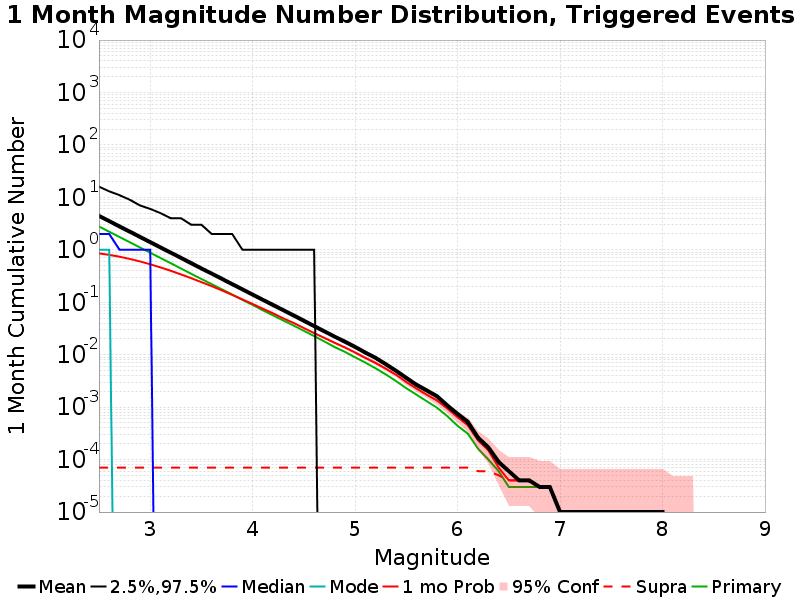

The data file committed next to this chart (first rows):
Mag, Mean, 2.5 %ile, 97.5 %ile, Median, Mode, 1 mo Probability, 1 mo Supra-Seis Prob, Primary Aftershocks Mean
2.5, 4.429, 0.0, 16.0, 2.0, 1.0, 0.855, 7.0E-5, 2.781
2.6, 3.516, 0.0, 13.0, 2.0, 1.0, 0.8006, 7.0E-5, 2.21
2.7, 2.788, 0.0, 11.0, 1.0, 0.0, 0.7377, 7.0E-5, 1.753
2.8, 2.216, 0.0, 9.0, 1.0, 0.0, 0.6696, 7.0E-5, 1.394
2.9, 1.757, 0.0, 7.0, 1.0, 0.0, 0.5989, 7.0E-5, 1.105
3.0, 1.395, 0.0, 6.0, 1.0, 0.0, 0.5289, 7.0E-5, 0.8778
3.1, 1.109, 0.0, 5.0, 0.0, 0.0, 0.4613, 7.0E-5, 0.6976
3.2, 0.8825, 0.0, 4.0, 0.0, 0.0, 0.3983, 7.0E-5, 0.5548
3.3, 0.7007, 0.0, 4.0, 0.0, 0.0, 0.3395, 7.0E-5, 0.44
3.4, 0.5546, 0.0, 3.0, 0.0, 0.0, 0.2868, 7.0E-5, 0.3481
3.5, 0.4396, 0.0, 3.0, 0.0, 0.0, 0.2414, 7.0E-5, 0.2769
3.6, 0.3512, 0.0, 2.0, 0.0, 0.0, 0.2025, 7.0E-5, 0.2218
3.7, 0.279, 0.0, 2.0, 0.0, 0.0, 0.1678, 7.0E-5, 0.176
3.8, 0.2213, 0.0, 2.0, 0.0, 0.0, 0.1381, 7.0E-5, 0.1399
3.9, 0.1755, 0.0, 1.0, 0.0, 0.0, 0.1128, 7.0E-5, 0.1109
4.0, 0.1395, 0.0, 1.0, 0.0, 0.0, 0.09248, 7.0E-5, 0.08852
4.1, 0.1108, 0.0, 1.0, 0.0, 0.0, 0.07477, 7.0E-5, 0.07004
4.2, 0.08826, 0.0, 1.0, 0.0, 0.0, 0.06105, 7.0E-5, 0.05589
4.3, 0.07037, 0.0, 1.0, 0.0, 0.0, 0.04923, 7.0E-5, 0.04467
4.4, 0.05594, 0.0, 1.0, 0.0, 0.0, 0.04012, 7.0E-5, 0.03584
4.5, 0.04422, 0.0, 1.0, 0.0, 0.0, 0.03208, 7.0E-5, 0.02836
4.6, 0.03497, 0.0, 1.0, 0.0, 0.0, 0.02578, 7.0E-5, 0.0226
4.7, 0.02779, 0.0, 0.0, 0.0, 0.0, 0.02085, 7.0E-5, 0.01787
4.8, 0.02207, 0.0, 0.0, 0.0, 0.0, 0.01681, 7.0E-5, 0.01395
4.9, 0.0177, 0.0, 0.0, 0.0, 0.0, 0.01371, 7.0E-5, 0.01129
5.0, 0.01402, 0.0, 0.0, 0.0, 0.0, 0.01098, 7.0E-5, 0.00888
5.1, 0.01094, 0.0, 0.0, 0.0, 0.0, 0.00866, 7.0E-5, 0.00707
5.2, 0.00868, 0.0, 0.0, 0.0, 0.0, 0.00692, 7.0E-5, 0.00548
5.3, 0.00655, 0.0, 0.0, 0.0, 0.0, 0.00538, 7.0E-5, 0.00419
5.4, 0.00491, 0.0, 0.0, 0.0, 0.0, 0.00413, 7.0E-5, 0.00312
5.5, 0.0036, 0.0, 0.0, 0.0, 0.0, 0.003, 7.0E-5, 0.00229
5.6, 0.00265, 0.0, 0.0, 0.0, 0.0, 0.00225, 7.0E-5, 0.00172
5.7, 0.00208, 0.0, 0.0, 0.0, 0.0, 0.00172, 7.0E-5, 0.00129
5.8, 0.0016, 0.0, 0.0, 0.0, 0.0, 0.00133, 7.0E-5, 9.7E-4
5.9, 0.00107, 0.0, 0.0, 0.0, 0.0, 9.4E-4, 7.0E-5, 6.7E-4
6.0, 7.4E-4, 0.0, 0.0, 0.0, 0.0, 6.4E-4, 7.0E-5, 4.4E-4
6.1, 5.2E-4, 0.0, 0.0, 0.0, 0.0, 4.5E-4, 7.0E-5, 3.1E-4
6.2, 2.6E-4, 0.0, 0.0, 0.0, 0.0, 2.3E-4, 6.0E-5, 1.6E-4
6.3, 1.7E-4, 0.0, 0.0, 0.0, 0.0, 1.5E-4, 6.0E-5, 1.0E-4
6.4, 9.0E-5, 0.0, 0.0, 0.0, 0.0, 7.0E-5, 5.0E-5, 6.0E-5
6.5, 6.0E-5, 0.0, 0.0, 0.0, 0.0, 4.0E-5, 4.0E-5, 3.0E-5
6.6, 4.0E-5, 0.0, 0.0, 0.0, 0.0, 4.0E-5, 4.0E-5, 3.0E-5
6.7, 4.0E-5, 0.0, 0.0, 0.0, 0.0, 4.0E-5, 4.0E-5, 3.0E-5
6.8, 3.0E-5, 0.0, 0.0, 0.0, 0.0, 3.0E-5, 3.0E-5, 3.0E-5
6.9, 3.0E-5, 0.0, 0.0, 0.0, 0.0, 3.0E-5, 3.0E-5, 3.0E-5
7.0, 1.0E-5, 0.0, 0.0, 0.0, 0.0, 1.0E-5, 1.0E-5, 1.0E-5
7.1, 1.0E-5, 0.0, 0.0, 0.0, 0.0, 1.0E-5, 1.0E-5, 1.0E-5
7.2, 1.0E-5, 0.0, 0.0, 0.0, 0.0, 1.0E-5, 1.0E-5, 1.0E-5
7.3, 1.0E-5, 0.0, 0.0, 0.0, 0.0, 1.0E-5, 1.0E-5, 1.0E-5
7.4, 1.0E-5, 0.0, 0.0, 0.0, 0.0, 1.0E-5, 1.0E-5, 1.0E-5
7.5, 1.0E-5, 0.0, 0.0, 0.0, 0.0, 1.0E-5, 1.0E-5, 1.0E-5
7.6, 1.0E-5, 0.0, 0.0, 0.0, 0.0, 1.0E-5, 1.0E-5, 1.0E-5
7.7, 1.0E-5, 0.0, 0.0, 0.0, 0.0, 1.0E-5, 1.0E-5, 1.0E-5
7.8, 1.0E-5, 0.0, 0.0, 0.0, 0.0, 1.0E-5, 1.0E-5, 1.0E-5
7.9, 1.0E-5, 0.0, 0.0, 0.0, 0.0, 1.0E-5, 1.0E-5, 1.0E-5
8.0, 1.0E-5, 0.0, 0.0, 0.0, 0.0, 1.0E-5, 1.0E-5, 1.0E-5
8.1, 0.0, 0.0, 0.0, 0.0, 0.0, 0.0, 0.0, 0.0
8.2, 0.0, 0.0, 0.0, 0.0, 0.0, 0.0, 0.0, 0.0
8.3, 0.0, 0.0, 0.0, 0.0, 0.0, 0.0, 0.0, 0.0
8.4, 0.0, 0.0, 0.0, 0.0, 0.0, 0.0, 0.0, 0.0
... 6 more rows
